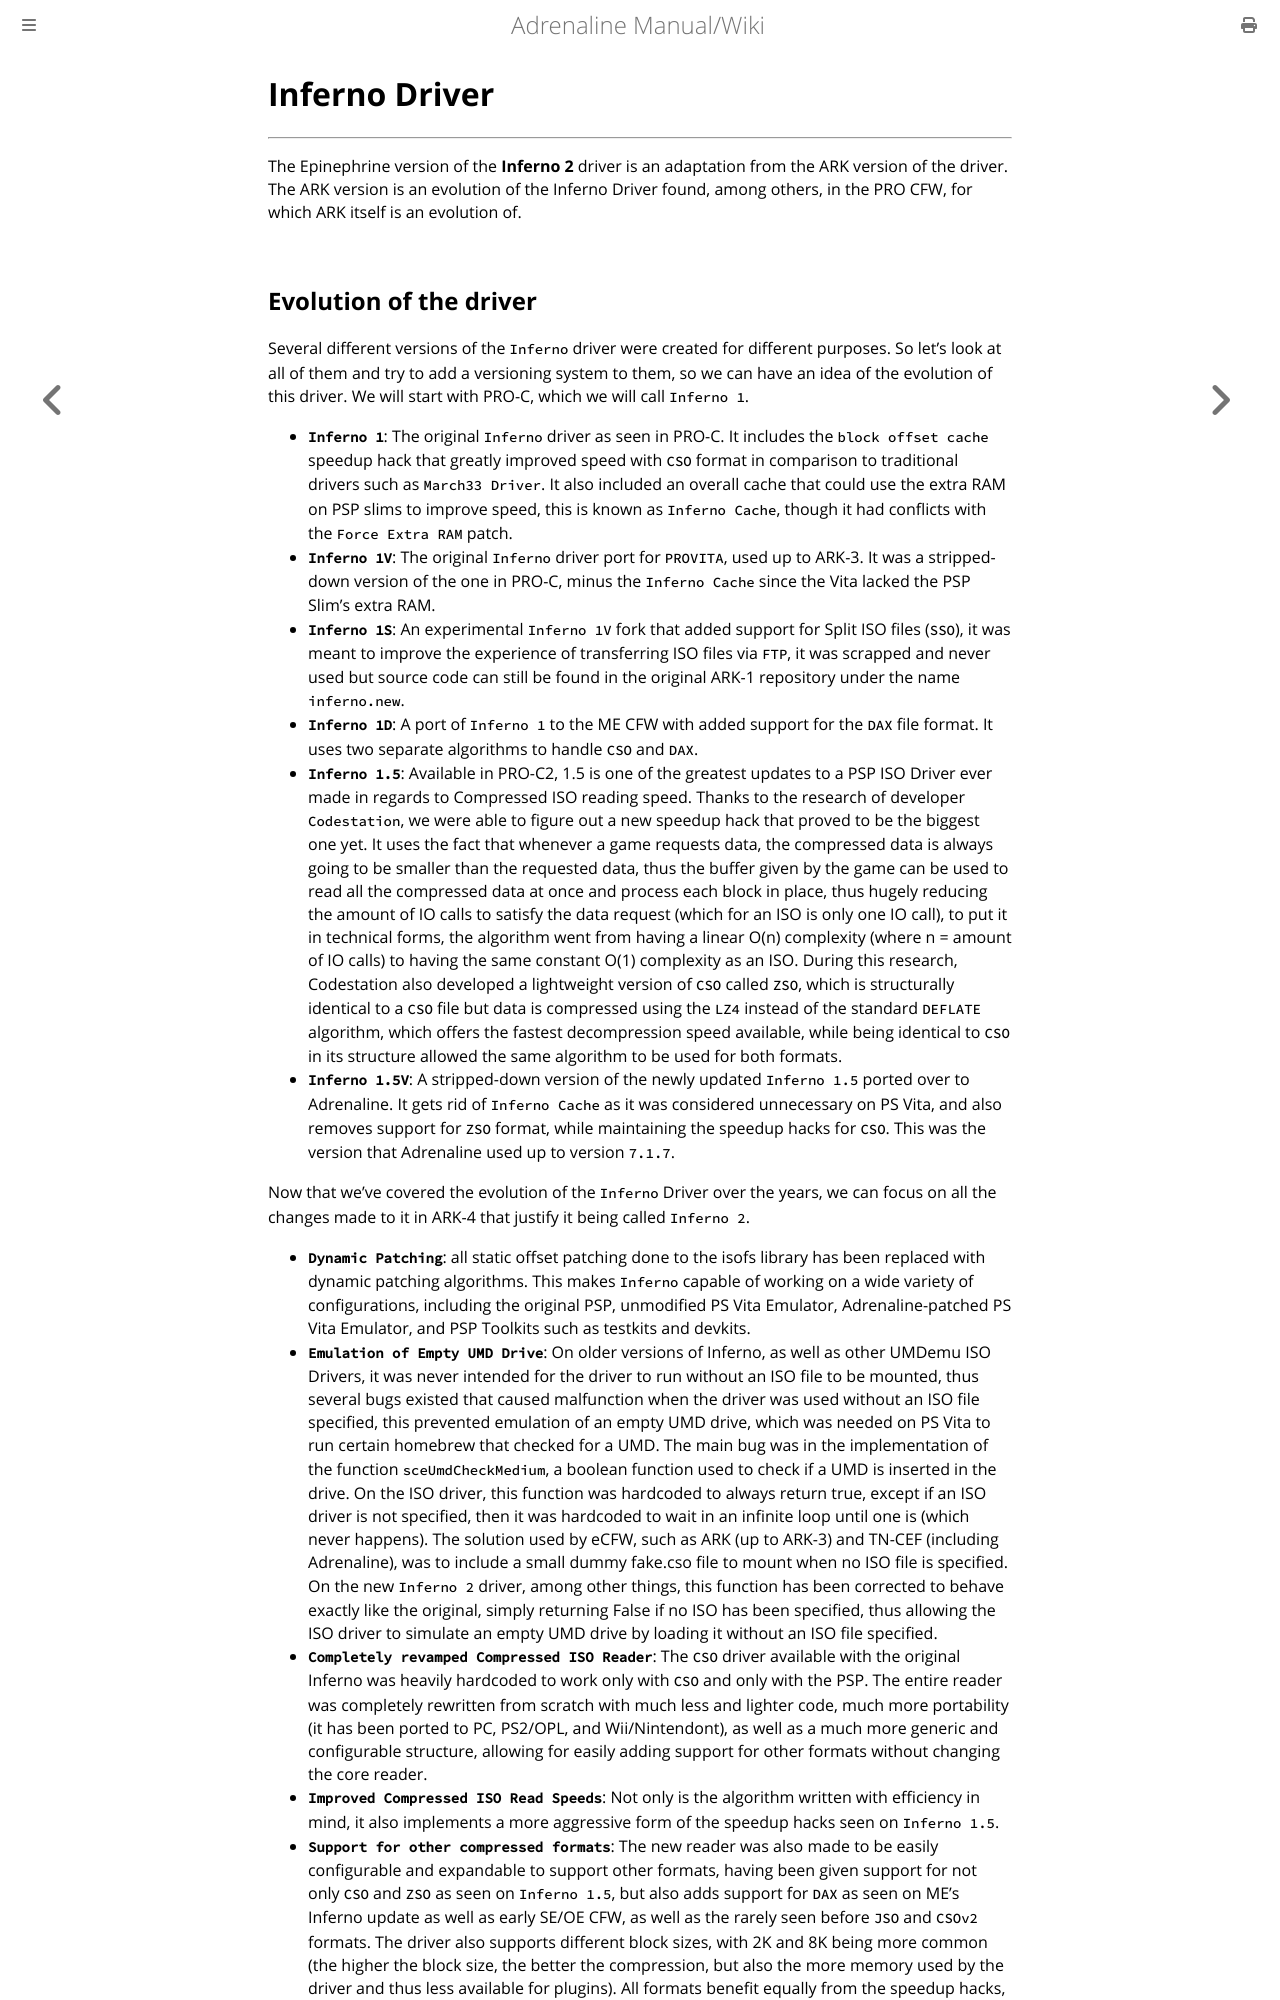

repository: isage/Adrenaline · page: docs/05-PSPPlayback/02-Inferno.html · generator: mdbook

# Inferno Driver
---

The Epinephrine version of the **Inferno 2** driver is an adaptation from the ARK version of the driver. The ARK version is an evolution of the Inferno Driver found, among others, in the PRO CFW, for which ARK itself is an evolution of.
